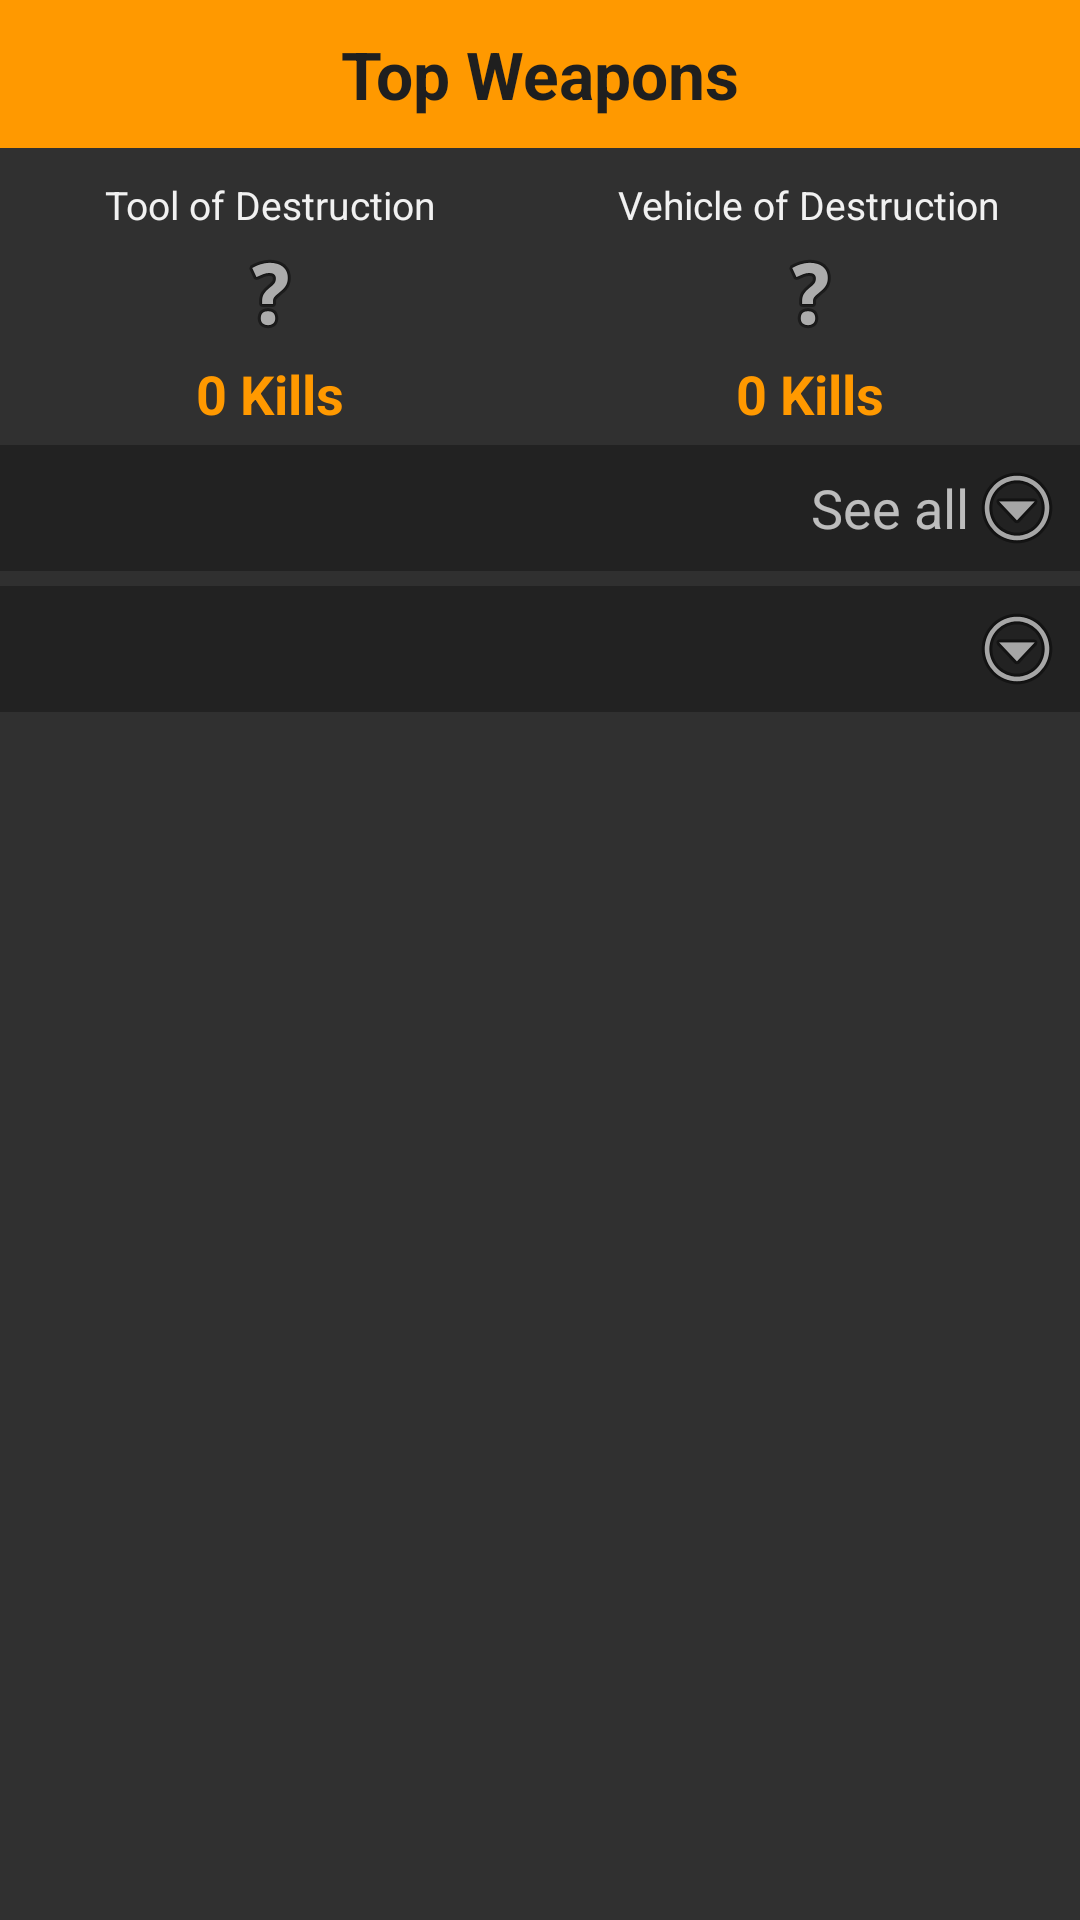

Write the Android layout XML for this screen, with the resource values it uses.
<!-- AndroidManifest.xml: application theme AppTheme -->
<!-- res/layout/topweapons_layout.xml -->
<?xml version="1.0" encoding="utf-8"?>

<LinearLayout xmlns:android="http://schemas.android.com/apk/res/android"
    android:orientation="vertical" android:layout_width="match_parent"
    android:layout_height="match_parent">

    <TextView
        style="@style/section_title"
        android:layout_width="match_parent"
        android:layout_height="wrap_content"
        android:textAppearance="?android:attr/textAppearanceLarge"
        android:text="@string/topweapons"
        android:id="@+id/titleWeapon"
        android:autoText="false" />

    <LinearLayout
        android:orientation="horizontal"
        android:layout_width="match_parent"
        android:layout_height="wrap_content"
        android:id="@+id/weaponContainer"
        android:animateLayoutChanges="true" >

        <RelativeLayout
            android:layout_weight="0.50"
            android:layout_height="match_parent"
            android:layout_width="match_parent"
            android:id="@+id/relativeLayout9" >

            <ImageView
                android:layout_width="wrap_content"
                android:layout_height="wrap_content"
                android:id="@+id/weaponMostKillsImage"
                android:src="@android:drawable/ic_menu_help"
                android:layout_below="@+id/textView24"
                android:layout_centerHorizontal="true" />

            <TextView
                style="@style/section_box_title"
                android:layout_width="wrap_content"
                android:layout_height="wrap_content"
                android:text="@string/destructiontool"
                android:id="@+id/textView24"
                android:layout_alignParentTop="true"
                android:layout_centerHorizontal="true" />

            <TextView
                style="@style/section_box_content_small"
                android:layout_width="wrap_content"
                android:layout_height="wrap_content"
                android:textAppearance="?android:attr/textAppearanceLarge"
                android:text="@string/zerokills"
                android:id="@+id/weaponMostKills"
                android:layout_below="@+id/weaponMostKillsImage"
                android:layout_centerHorizontal="true" />
        </RelativeLayout>

        <RelativeLayout
            android:layout_weight="0.50"
            android:layout_height="match_parent"
            android:layout_width="match_parent"
            android:id="@+id/relativeLayout12" >

            <ImageView
                android:layout_width="wrap_content"
                android:layout_height="wrap_content"
                android:id="@+id/vehicleMostKillsImage"
                android:src="@android:drawable/ic_menu_help"
                android:layout_below="@+id/textView26"
                android:layout_centerHorizontal="true" />

            <TextView
                style="@style/section_box_title"
                android:layout_width="wrap_content"
                android:layout_height="wrap_content"
                android:text="@string/vehicleofdest"
                android:id="@+id/textView26"
                android:layout_alignParentTop="true"
                android:layout_centerHorizontal="true" />

            <TextView
                style="@style/section_box_content_small"
                android:layout_width="wrap_content"
                android:layout_height="wrap_content"
                android:textAppearance="?android:attr/textAppearanceLarge"
                android:text="@string/zerokills"
                android:id="@+id/vehicleMostKills"
                android:layout_below="@+id/vehicleMostKillsImage"
                android:layout_centerHorizontal="true" />
        </RelativeLayout>
    </LinearLayout>

    <RelativeLayout
        style="@style/seemore_layout"
        android:layout_width="match_parent"
        android:layout_height="wrap_content"
        android:id="@+id/weapons_see_more" >

        <TextView
            android:layout_width="wrap_content"
            android:layout_height="wrap_content"
            android:textAppearance="?android:attr/textAppearanceMedium"
            android:text="@string/seeall"
            android:layout_centerVertical="true"
            android:layout_toLeftOf="@+id/imageView5"
            android:layout_toStartOf="@+id/imageView5" />

        <ImageView
            android:layout_width="wrap_content"
            android:layout_height="wrap_content"
            android:id="@+id/imageView5"
            android:layout_alignParentRight="true"
            android:src="@android:drawable/ic_menu_more" />
    </RelativeLayout>
    <RelativeLayout
        style="@style/seemore_layout"
        android:layout_width="match_parent"
        android:layout_height="wrap_content" >

    <TextView
        android:layout_width="wrap_content"
        android:layout_height="wrap_content"
        android:textAppearance="?android:attr/textAppearanceMedium"
        android:text=""
        android:layout_centerVertical="true"
        android:layout_toLeftOf="@+id/imageView6"
        android:layout_toStartOf="@+id/imageView6" />

    <ImageView
        android:layout_width="wrap_content"
        android:layout_height="wrap_content"
        android:id="@+id/imageView6"
        android:layout_alignParentRight="true"
        android:src="@android:drawable/ic_menu_more" />
</RelativeLayout>
</LinearLayout>
<!-- resources referenced by this layout -->
<resources>
  <string name="destructiontool">Tool of Destruction</string>
  <string name="seeall">See all</string>
  <string name="topweapons">Top Weapons</string>
  <string name="vehicleofdest">Vehicle of Destruction</string>
  <string name="zerokills">0 Kills</string>
  <style name="section_box_content_small" parent="section_box_content">
          <item name="android:textSize">18sp</item>
      </style>
  <style name="section_box_title">
          <item name="android:layout_margin">5dp</item>
          <item name="android:textColor">@color/box_title</item>
          <item name="android:textAlignment">center</item>
          <item name="android:textSize">13sp</item>
      </style>
  <style name="section_title">
          <item name="android:background">@color/titleColor</item>
          <item name="android:textColor">@color/titleTitleColor</item>
          <item name="android:layout_marginBottom">5dp</item>
          <item name="android:padding">10dp</item>
          <item name="android:textAlignment">center</item>
          <item name="android:textStyle">bold</item>
      </style>
  <style name="seemore_layout">
          <item name="android:background">#222</item>
          <item name="android:layout_marginBottom">5dp</item>
          <item name="android:padding">5dp</item>
      </style>
  <style name="AppTheme" parent="Theme.AppCompat.NoActionBar">
          
          <item name="colorPrimary">@color/colorPrimary</item>
          <item name="colorPrimaryDark">@color/colorPrimaryDark</item>
          <item name="colorAccent">@color/colorAccent</item>
      </style>
  <style name="section_box_content">
          <item name="android:layout_margin">5dp</item>
          <item name="android:textColor">@color/titleColor</item>
          <item name="android:textAlignment">center</item>
          <item name="android:textStyle">bold</item>
          <item name="android:textSize">20sp</item>
      </style>
  <color name="box_title">#F1F1F1</color>
  <color name="titleColor">#FF9900</color>
  <color name="titleTitleColor">#1F1F1F</color>
  <color name="colorPrimary">#FF9900</color>
  <color name="colorPrimaryDark">#C67600</color>
  <color name="colorAccent">#FFCC00</color>
</resources>
